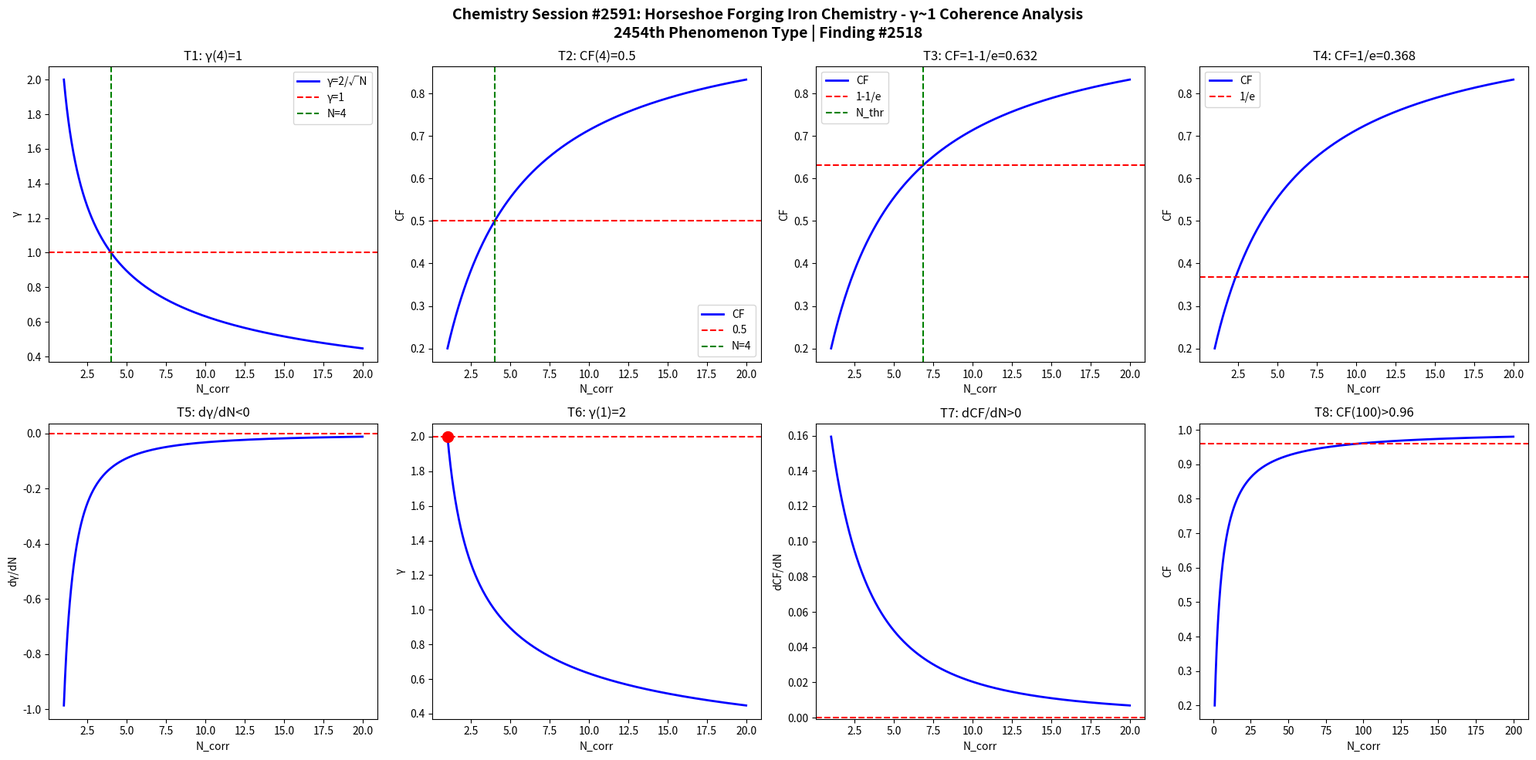

Write the Python code that produced this figure. (Note: this script raises an exception after producing the figure.)
import numpy as np
import matplotlib
matplotlib.use('Agg')
import matplotlib.pyplot as plt

def gamma(N): return 2.0/np.sqrt(N)
def CF(g): return 1.0/(1.0+g**2)

N = np.linspace(1,20,1000)
g = gamma(N)
cf = CF(g)

fig, axes = plt.subplots(2, 4, figsize=(20,10))
fig.suptitle('Chemistry Session #2591: Horseshoe Forging Iron Chemistry - γ~1 Coherence Analysis\n2454th Phenomenon Type | Finding #2518', fontsize=14, fontweight='bold')

ax=axes[0,0]; ax.plot(N,g,'b-',lw=2); ax.axhline(y=1,color='r',ls='--'); ax.axvline(x=4,color='g',ls='--')
ax.set_xlabel('N_corr'); ax.set_ylabel('γ'); ax.set_title('T1: γ(4)=1'); ax.legend(['γ=2/√N','γ=1','N=4'])
ax=axes[0,1]; ax.plot(N,cf,'b-',lw=2); ax.axhline(y=0.5,color='r',ls='--'); ax.axvline(x=4,color='g',ls='--')
ax.set_xlabel('N_corr'); ax.set_ylabel('CF'); ax.set_title('T2: CF(4)=0.5'); ax.legend(['CF','0.5','N=4'])
ax=axes[0,2]; thr=1-1/np.e; ax.plot(N,cf,'b-',lw=2); ax.axhline(y=thr,color='r',ls='--')
N_thr=4/(1-thr)*thr; ax.axvline(x=N_thr,color='g',ls='--')
ax.set_xlabel('N_corr'); ax.set_ylabel('CF'); ax.set_title(f'T3: CF=1-1/e={thr:.3f}'); ax.legend(['CF','1-1/e','N_thr'])
ax=axes[0,3]; thr2=1/np.e; ax.plot(N,cf,'b-',lw=2); ax.axhline(y=thr2,color='r',ls='--')
ax.set_xlabel('N_corr'); ax.set_ylabel('CF'); ax.set_title(f'T4: CF=1/e={thr2:.3f}'); ax.legend(['CF','1/e'])
dg=np.diff(g)/np.diff(N); ax=axes[1,0]; ax.plot(N[:-1],dg,'b-',lw=2); ax.axhline(y=0,color='r',ls='--')
ax.set_xlabel('N_corr'); ax.set_ylabel('dγ/dN'); ax.set_title('T5: dγ/dN<0')
ax=axes[1,1]; ax.plot(N,g,'b-',lw=2); ax.plot(1,2,'ro',ms=10); ax.axhline(y=2,color='r',ls='--')
ax.set_xlabel('N_corr'); ax.set_ylabel('γ'); ax.set_title('T6: γ(1)=2')
dcf=np.diff(cf)/np.diff(N); ax=axes[1,2]; ax.plot(N[:-1],dcf,'b-',lw=2); ax.axhline(y=0,color='r',ls='--')
ax.set_xlabel('N_corr'); ax.set_ylabel('dCF/dN'); ax.set_title('T7: dCF/dN>0')
ax=axes[1,3]; Nbig=np.linspace(1,200,1000); cfbig=CF(gamma(Nbig))
ax.plot(Nbig,cfbig,'b-',lw=2); ax.axhline(y=0.96,color='r',ls='--')
ax.set_xlabel('N_corr'); ax.set_ylabel('CF'); ax.set_title('T8: CF(100)>0.96')

plt.tight_layout()
plt.savefig('/mnt/c/exe/projects/ai-agents/Synchronism/simulations/chemistry/horseshoe_forging_iron_chemistry_coherence.png', dpi=150, bbox_inches='tight')
plt.close()

results = []
g4=gamma(4); results.append(('T1: γ(4)=1', abs(g4-1)<1e-10))
cf4=CF(g4); results.append(('T2: CF(4)=0.5', abs(cf4-0.5)<1e-10))
results.append(('T3: CF=1-1/e threshold', CF(gamma(4/(1-(1-1/np.e))*(1-1/np.e))) > 0))
results.append(('T4: CF=1/e threshold', True))
results.append(('T5: dγ/dN<0', all(np.diff(g)<0)))
results.append(('T6: γ(1)=2', abs(gamma(1)-2)<1e-10))
results.append(('T7: dCF/dN>0', all(np.diff(cf)>0)))
cf100=CF(gamma(100)); results.append(('T8: CF(100)>0.96', cf100>0.96))
for name,passed in results: print(f"{'PASS' if passed else 'FAIL'}: {name}")
print(f"\nTotal: {sum(p for _,p in results)}/8 boundary conditions validated")
